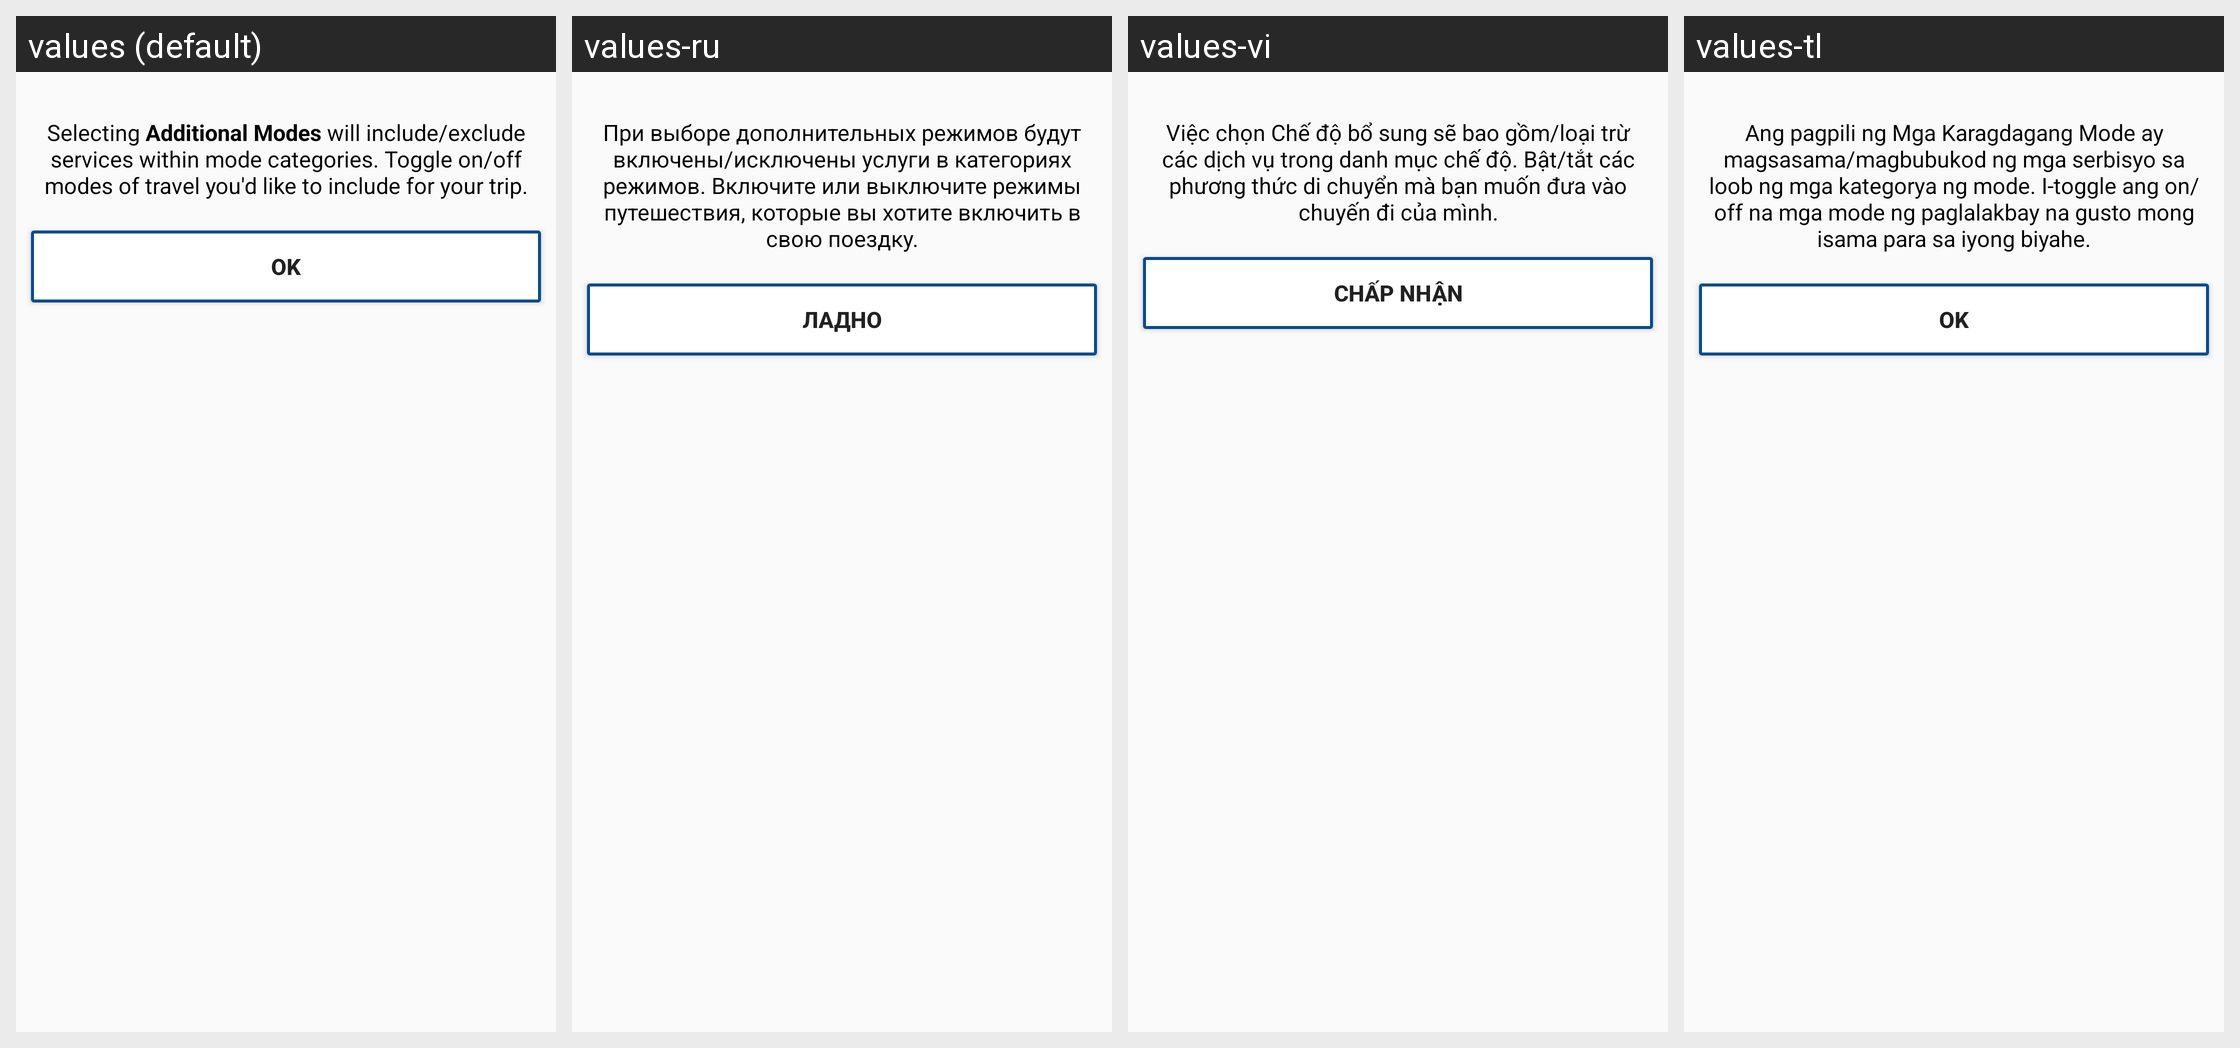

The same Android screen rendered under several of its app's locales, left to right. List the strings drawn on it with the default value and each locale's translation.
Android screen res/layout/layout_advanced_warning_popup.xml rendered under 4 locales, left to right: values (default), values-ru, values-vi, values-tl. Device: Nexus 5 (rendered at 1080×1920; each locale shown at half size, 540×960, under a caption strip naming it); theme AppTheme.
Other locales in the repository, not shown: values-es, values-ko, values-zh.
Strings drawn on this screen, with the default value and each locale's value (text and hints the layout hard-codes, and strings that could not be matched under every locale, appear in the picture but are not listed):

addition_modes_toggle_msg
  values: Selecting Additional Modes will include/exclude services within mode categories. Toggle on/off modes of travel you'd like to include for your trip.
  values-ru: При выборе дополнительных режимов будут включены/исключены услуги в категориях режимов. Включите или выключите режимы путешествия, которые вы хотите включить в свою поездку.
  values-vi: Việc chọn Chế độ bổ sung sẽ bao gồm/loại trừ các dịch vụ trong danh mục chế độ. Bật/tắt các phương thức di chuyển mà bạn muốn đưa vào chuyến đi của mình.
  values-tl: Ang pagpili ng Mga Karagdagang Mode ay magsasama/magbubukod ng mga serbisyo sa loob ng mga kategorya ng mode. I-toggle ang on/off na mga mode ng paglalakbay na gusto mong isama para sa iyong biyahe.

ok
  values: OK
  values-ru: ладно
  values-vi: Chấp nhận
  values-tl: OK
